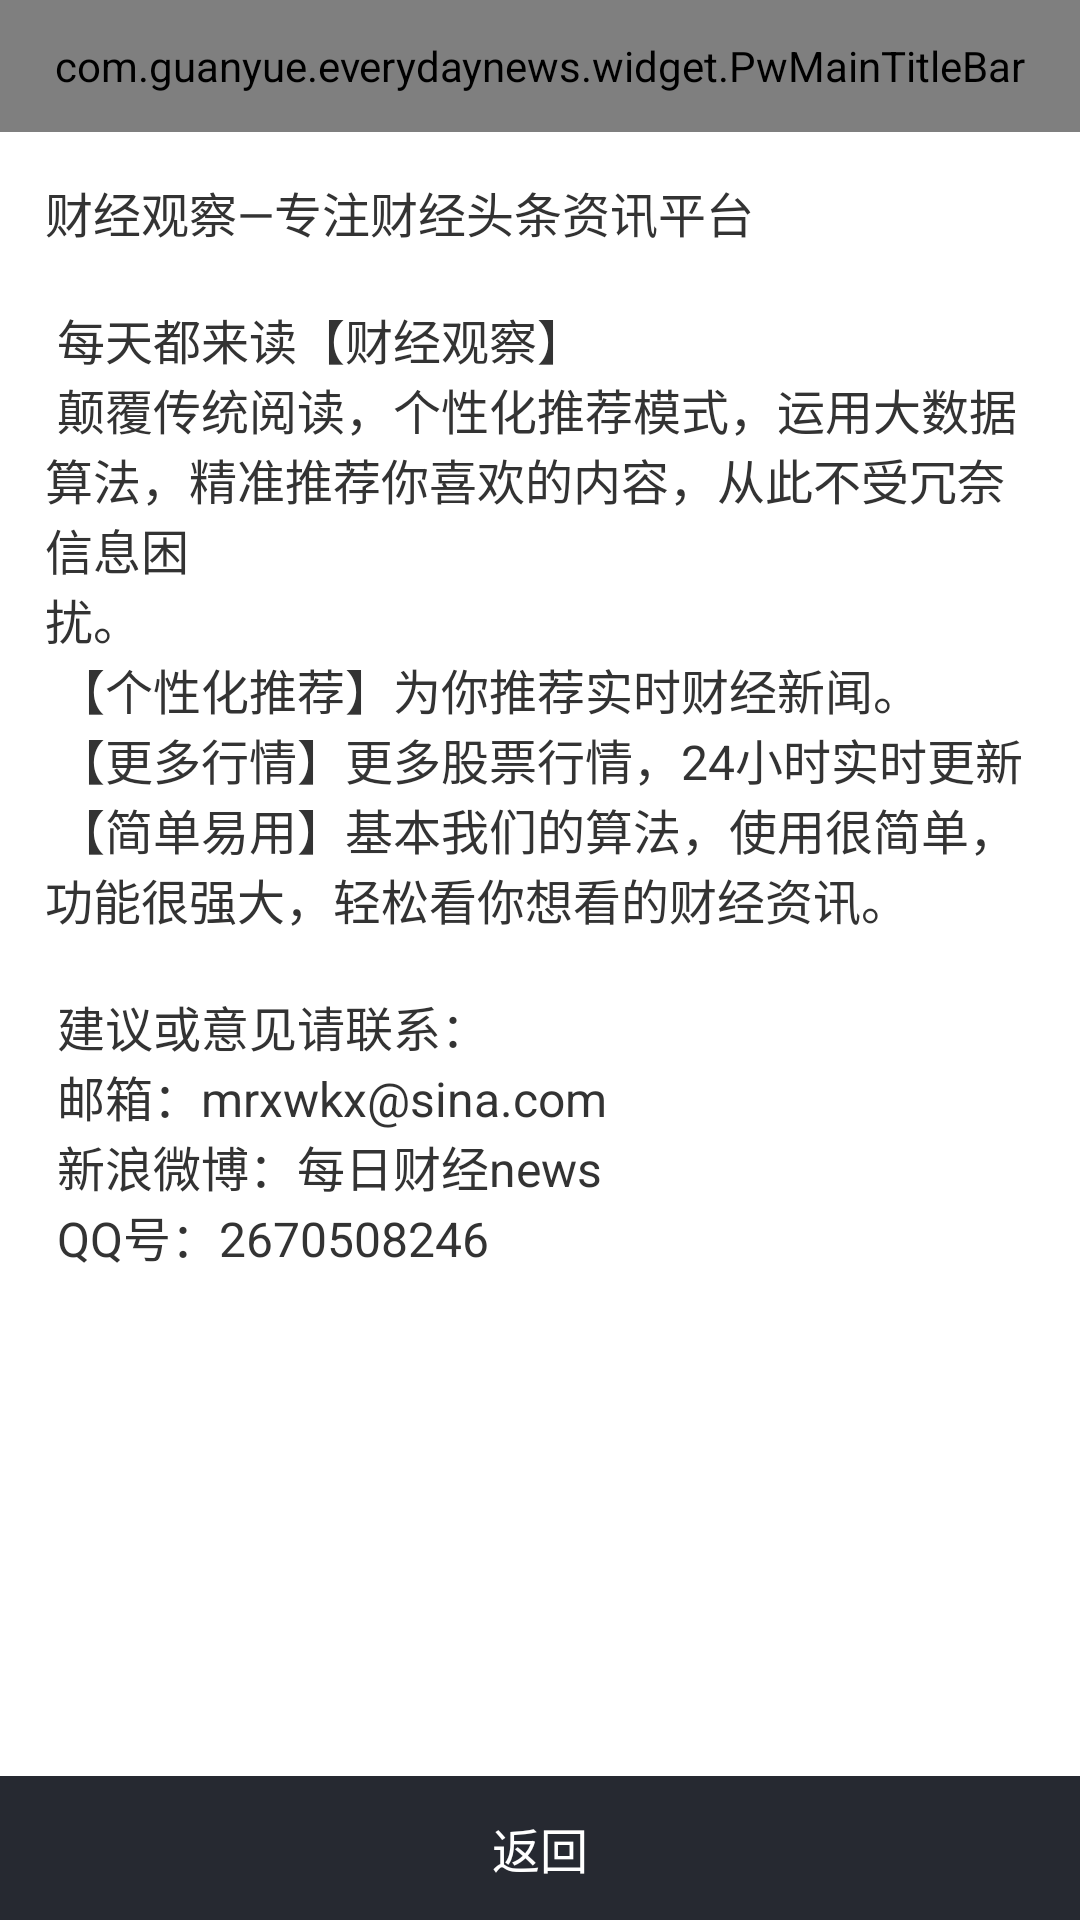

Produce the Android XML layout that renders to this screen, including the resource entries it uses.
<!-- AndroidManifest.xml: application theme AppTheme -->
<!-- res/layout/activity_connect_us.xml -->
<?xml version="1.0" encoding="utf-8"?>
<android.support.constraint.ConstraintLayout xmlns:android="http://schemas.android.com/apk/res/android"
    xmlns:app="http://schemas.android.com/apk/res-auto"
    xmlns:tools="http://schemas.android.com/tools"
    android:layout_width="match_parent"
    android:layout_height="match_parent"
    tools:context="com.guanyue.everydaynews.activity.ConnectUsActivity">

    <com.guanyue.everydaynews.widget.PwMainTitleBar
        android:id="@+id/titleBar"
        android:layout_width="0dp"
        android:layout_height="44dp"
        app:layout_constraintHorizontal_bias="0.0"
        app:layout_constraintLeft_toLeftOf="parent"
        app:layout_constraintRight_toRightOf="parent"
        app:layout_constraintTop_toTopOf="parent" />

    <TextView
        android:id="@+id/tv_about"
        android:layout_width="0dp"
        android:layout_height="wrap_content"
        android:layout_marginBottom="15dp"
        android:layout_marginEnd="15dp"
        android:layout_marginStart="15dp"
        android:layout_marginTop="15dp"
        android:text="@string/connect_us"
        android:textColor="@color/text_primary"
        android:textSize="16dp"
        app:layout_constraintLeft_toLeftOf="parent"
        app:layout_constraintRight_toRightOf="parent"
        app:layout_constraintTop_toBottomOf="@+id/titleBar" />

    <TextView
        android:id="@+id/tv_back"
        android:layout_width="0dp"
        android:layout_height="48dp"
        android:layout_marginBottom="0dp"
        android:layout_marginLeft="0dp"
        android:layout_marginRight="0dp"
        android:background="#262931"
        android:gravity="center"
        android:text="返回"
        android:textColor="@color/text_display1"
        android:textSize="16sp"
        app:layout_constraintBottom_toBottomOf="parent"
        app:layout_constraintLeft_toLeftOf="parent"
        app:layout_constraintRight_toRightOf="parent" />
</android.support.constraint.ConstraintLayout>
<!-- resources referenced by this layout -->
<resources>
  <color name="text_display1">@android:color/white</color>
  <color name="text_primary">#333</color>
  <string name="connect_us">
  财经观察—专注财经头条资讯平台\n\n
  
  每天都来读【财经观察】\n
  颠覆传统阅读，个性化推荐模式，运用大数据算法，精准推荐你喜欢的内容，从此不受冗奈信息困\n扰。\n
  【个性化推荐】为你推荐实时财经新闻。\n
  【更多行情】更多股票行情，24小时实时更新\n
  【简单易用】基本我们的算法，使用很简单，功能很强大，轻松看你想看的财经资讯。\n
  \n
  建议或意见请联系：\n
  邮箱：mrxwkx@sina.com\n
  新浪微博：每日财经news\n
  QQ号：2670508246
      </string>
  <style name="AppTheme" parent="Theme.AppCompat.Light.NoActionBar">
          
          <item name="colorPrimary">@color/colorPrimary</item>
          <item name="colorPrimaryDark">@color/colorPrimaryDark</item>
          <item name="colorAccent">@color/colorAccent</item>
          <item name="windowActionBar">false</item>
          <item name="windowNoTitle">true</item>
          <item name="android:windowBackground">@android:color/white</item>
      </style>
  <color name="colorPrimary">#e93129</color>
  <color name="colorPrimaryDark">#e93129</color>
  <color name="colorAccent">#FF4081</color>
</resources>
